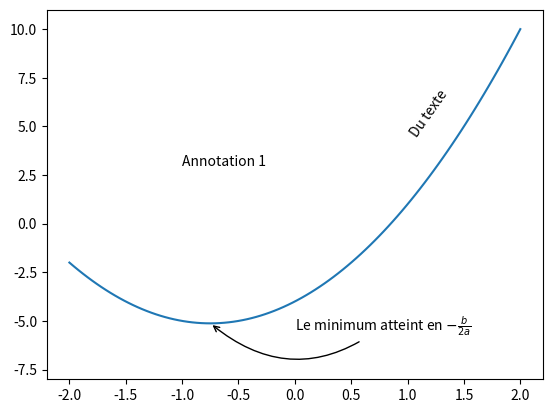

Reproduce this figure in Python.
import matplotlib.pyplot as plt
import numpy as np

x = np.linspace(-2, 2, 100)
y = 2*x**2+3*x-4

plt.plot(x,y)
plt.ylim(-8,11)

plt.text(1,4.5,"Du texte",rotation=55)
plt.annotate(r"Le minimum atteint en $-\frac{b}{2a}$", xy=(-3/4, -41/8),xytext=(0, -5.5), arrowprops=dict(arrowstyle="->", connectionstyle="arc3,rad=-.4"))
plt.annotate("Annotation 1",xy=(0,0),xytext=(-1,3))

plt.show()
